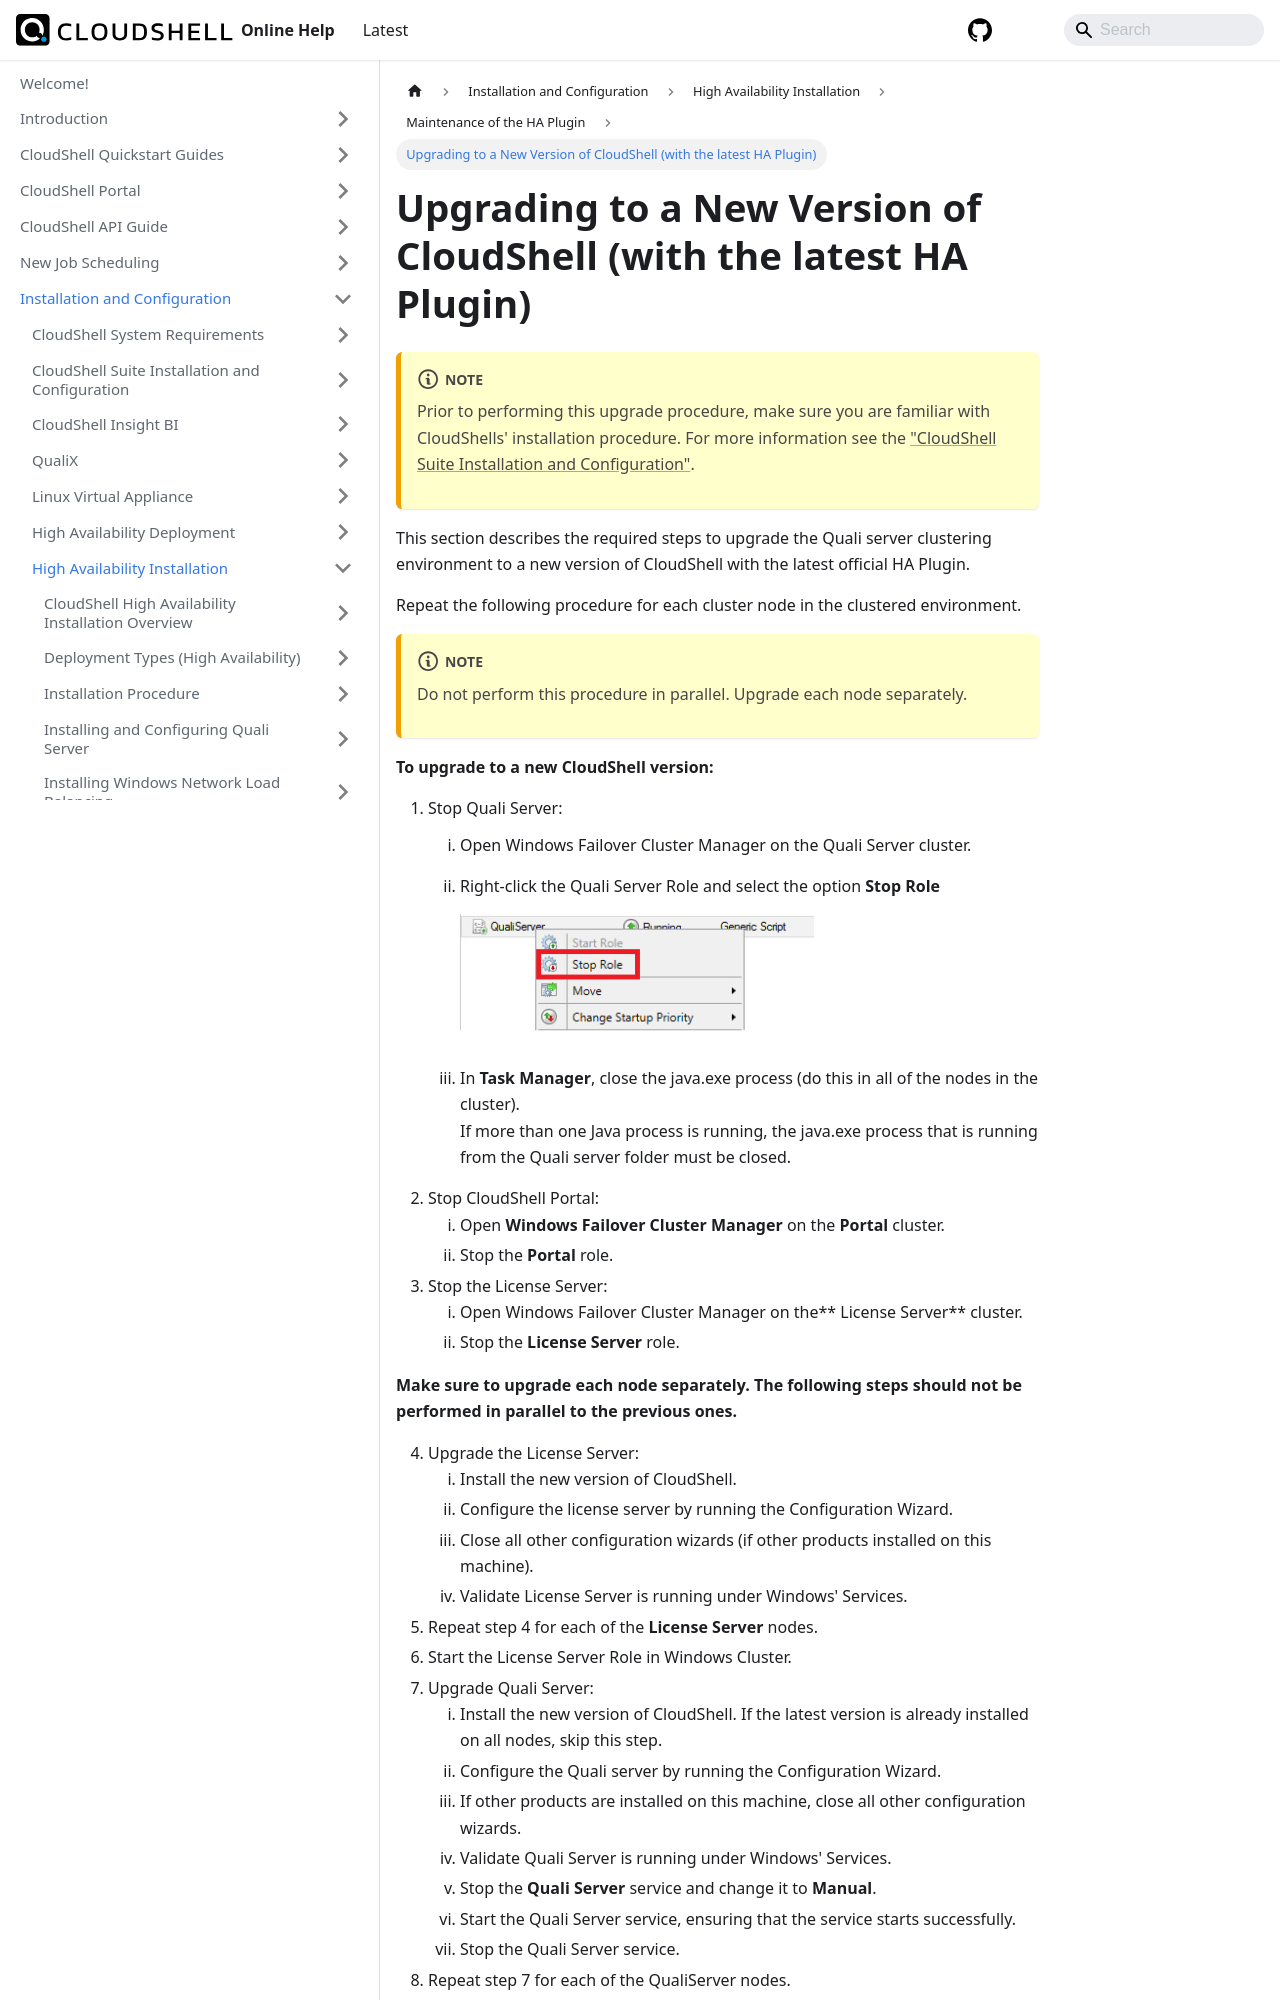

repository: QualiSystems/cloudshell-help · page: install-configure/ha-installation/maintenance-of-ha-plugin/upgrade-cloudshell.html · generator: docusaurus

---
sidebar_position: 3
---

# Upgrading to a New Version of CloudShell (with the latest HA Plugin)

:::note
Prior to performing this upgrade procedure, make sure you are familiar with CloudShells' installation procedure. For more information see the ["CloudShell Suite Installation and Configuration"](../../index.md).
:::

This section describes the required steps to upgrade the Quali server clustering environment to a new version of CloudShell with the latest official HA Plugin.

Repeat the following procedure for each cluster node in the clustered environment.

:::note
Do not perform this procedure in parallel. Upgrade each node separately.
:::

**To upgrade to a new CloudShell version:**

1. Stop Quali Server:
    1. Open Windows Failover Cluster Manager on the Quali Server cluster. 
    2. Right-click the Quali Server Role and select the option **Stop Role**
        
        ![](/Images/HA1/Upgrading-CloudShell-from_354x128.png)
        
    3. In **Task Manager**, close the java.exe process (do this in all of the nodes in the cluster).  
        If more than one Java process is running, the java.exe process that is running from the Quali server folder must be closed.
2. Stop CloudShell Portal:
    1. Open **Windows Failover Cluster Manager** on the **Portal** cluster.
    2. Stop the **Portal** role.
3. Stop the License Server:
    1. Open Windows Failover Cluster Manager on the** License Server** cluster.
    2. Stop the **License Server** role.

**Make sure to upgrade each node separately. The following steps should not be performed in parallel to the previous ones.**
